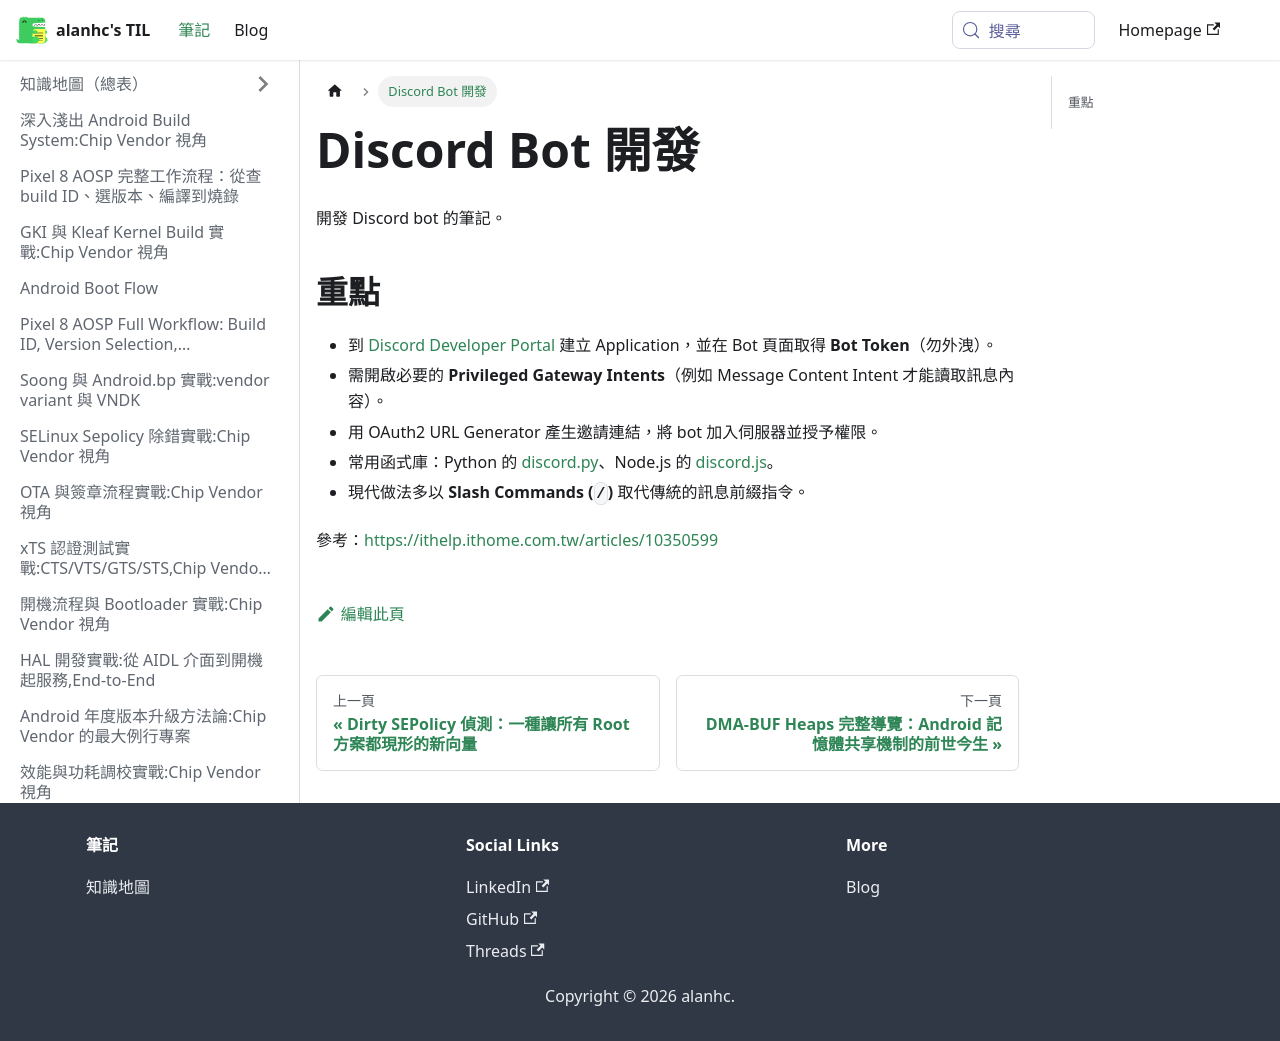

repository: alanhc/til · page: docs/discord.html · generator: docusaurus

# Discord Bot 開發

開發 Discord bot 的筆記。

## 重點

- 到 [Discord Developer Portal](https://discord.com/developers/applications) 建立 Application，並在 Bot 頁面取得 **Bot Token**（勿外洩）。
- 需開啟必要的 **Privileged Gateway Intents**（例如 Message Content Intent 才能讀取訊息內容）。
- 用 OAuth2 URL Generator 產生邀請連結，將 bot 加入伺服器並授予權限。
- 常用函式庫：Python 的 [discord.py](https://discordpy.readthedocs.io/)、Node.js 的 [discord.js](https://discord.js.org/)。
- 現代做法多以 **Slash Commands (`/`)** 取代傳統的訊息前綴指令。

參考：https://ithelp.ithome.com.tw/articles/10350599
